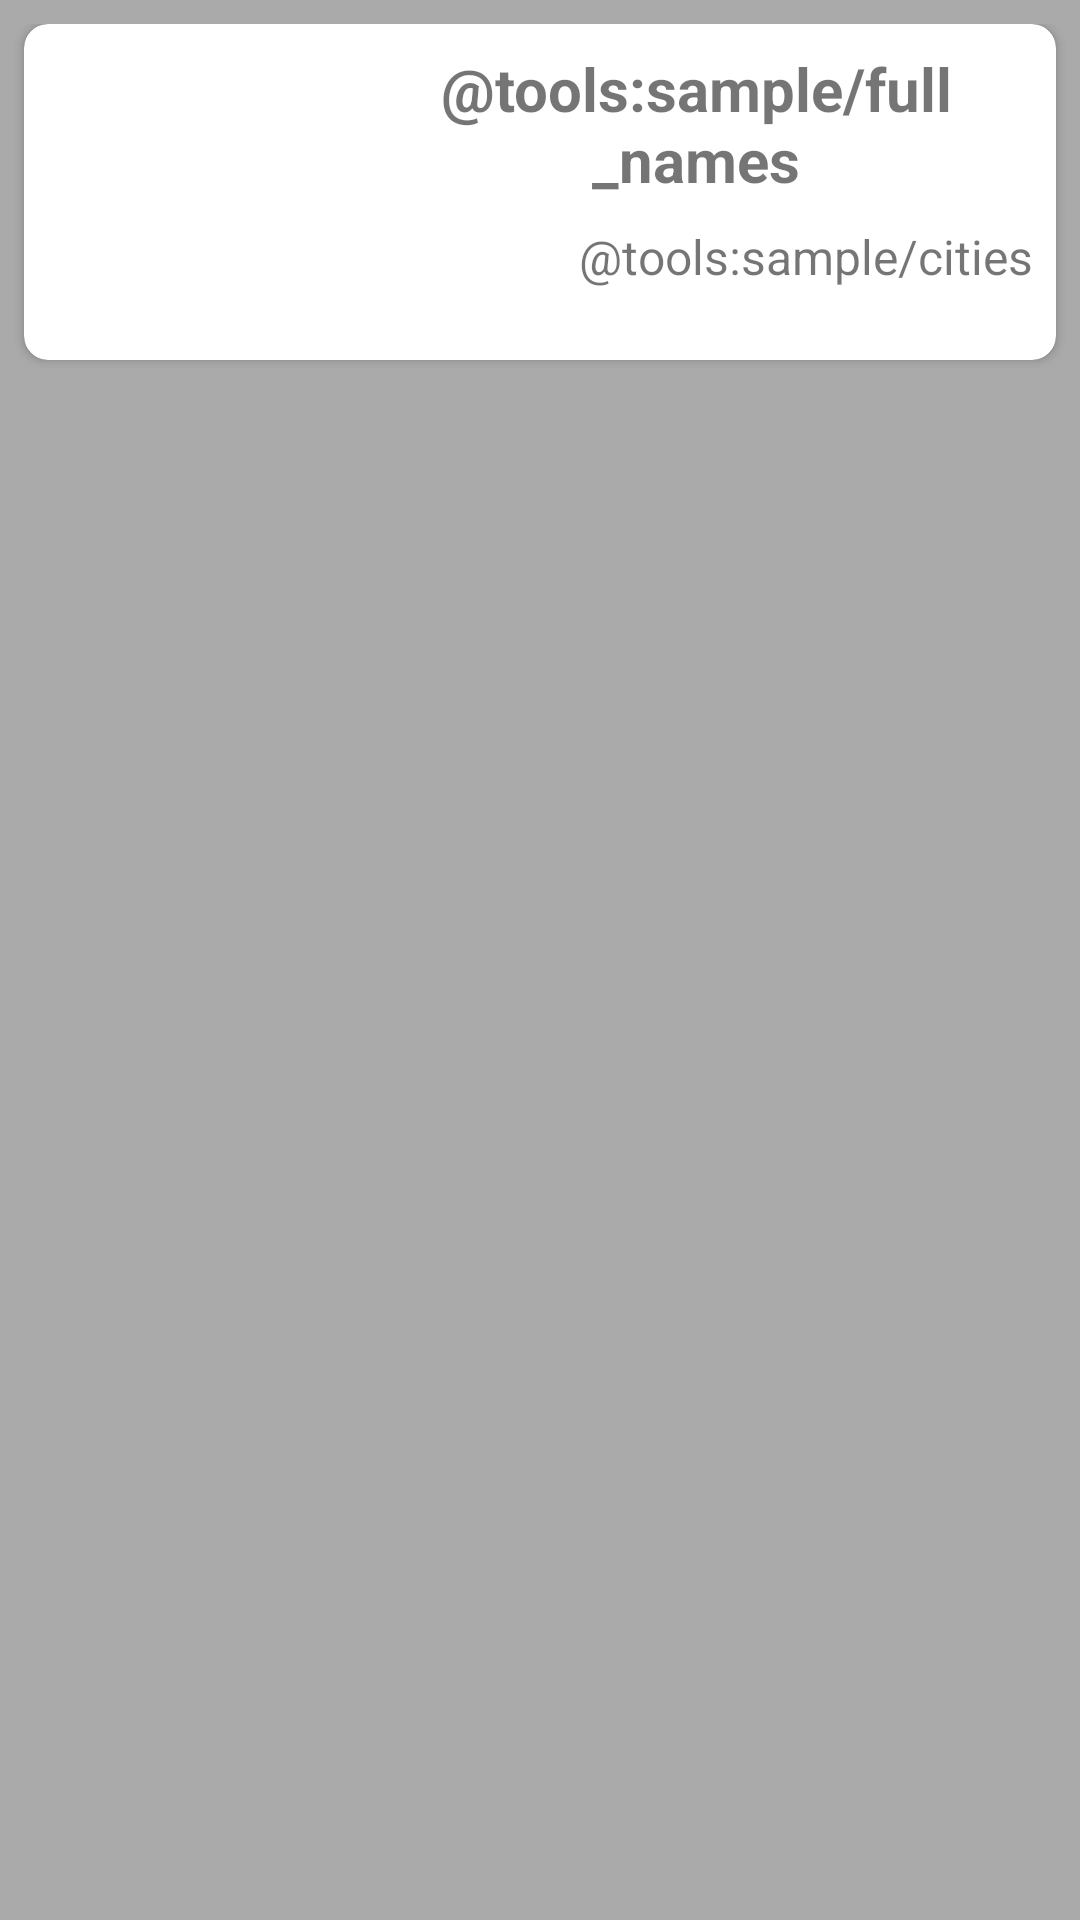

This screen was rendered from an Android layout file. Write that file and the resources it references.
<!-- AndroidManifest.xml: application theme AppTheme -->
<!-- res/layout/activity_user.xml -->
<?xml version="1.0" encoding="utf-8"?>
<androidx.constraintlayout.widget.ConstraintLayout xmlns:android="http://schemas.android.com/apk/res/android"
    xmlns:app="http://schemas.android.com/apk/res-auto"
    xmlns:tools="http://schemas.android.com/tools"
    android:layout_width="match_parent"
    android:layout_height="match_parent"
    android:background="@android:color/darker_gray"
    android:paddingTop="8dp"
    tools:context=".activities.UserActivity">

    <include layout="@layout/item_user" />

</androidx.constraintlayout.widget.ConstraintLayout>
<!-- res/layout/item_user.xml (included above) -->
<?xml version="1.0" encoding="utf-8"?>
<androidx.cardview.widget.CardView xmlns:android="http://schemas.android.com/apk/res/android"
    xmlns:app="http://schemas.android.com/apk/res-auto"
    xmlns:tools="http://schemas.android.com/tools"
    android:id="@+id/cvUser"
    android:layout_width="match_parent"
    android:layout_height="wrap_content"
    android:layout_margin="8dp"
    android:foreground="?attr/selectableItemBackgroundBorderless"
    app:cardCornerRadius="8dp"
    app:contentPadding="8dp">

    <androidx.constraintlayout.widget.ConstraintLayout
        android:layout_width="match_parent"
        android:layout_height="96dp">

        <ImageView
            android:id="@+id/ivUser"
            android:layout_width="96dp"
            android:layout_height="96dp"
            app:layout_constraintStart_toStartOf="parent"
            app:layout_constraintTop_toTopOf="parent"
            tools:src="@tools:sample/avatars" />

        <TextView
            android:id="@+id/tvName"
            android:layout_width="0dp"
            android:layout_height="wrap_content"
            android:layout_marginStart="8dp"
            android:gravity="center"
            android:textSize="20sp"
            android:textStyle="bold"
            app:layout_constraintEnd_toEndOf="parent"
            app:layout_constraintStart_toEndOf="@id/ivUser"
            app:layout_constraintTop_toTopOf="parent"
            tools:text="@tools:sample/full_names" />

        <TextView
            android:id="@+id/tvEmail"
            android:layout_width="0dp"
            android:layout_height="wrap_content"
            android:layout_marginStart="8dp"
            android:layout_marginTop="8dp"
            android:gravity="end"
            android:textSize="16sp"
            app:layout_constraintEnd_toEndOf="parent"
            app:layout_constraintStart_toEndOf="@id/ivUser"
            app:layout_constraintTop_toBottomOf="@id/tvName"
            tools:text="@tools:sample/cities" />

    </androidx.constraintlayout.widget.ConstraintLayout>

</androidx.cardview.widget.CardView>
<!-- resources referenced by this layout -->
<resources>
  <style name="AppTheme" parent="Theme.AppCompat.Light.DarkActionBar">
          
          <item name="colorPrimary">@android:color/darker_gray</item>
          <item name="colorPrimaryDark">@android:color/darker_gray</item>
          <item name="colorAccent">@color/colorAccent</item>
          <item name="android:navigationBarColor">@android:color/darker_gray</item>
      </style>
  <!-- not gathered from this repository: default colours our renderer supplied (Android Studio template values) -->
  <color name="colorAccent">#FF03DAC5</color>
</resources>
